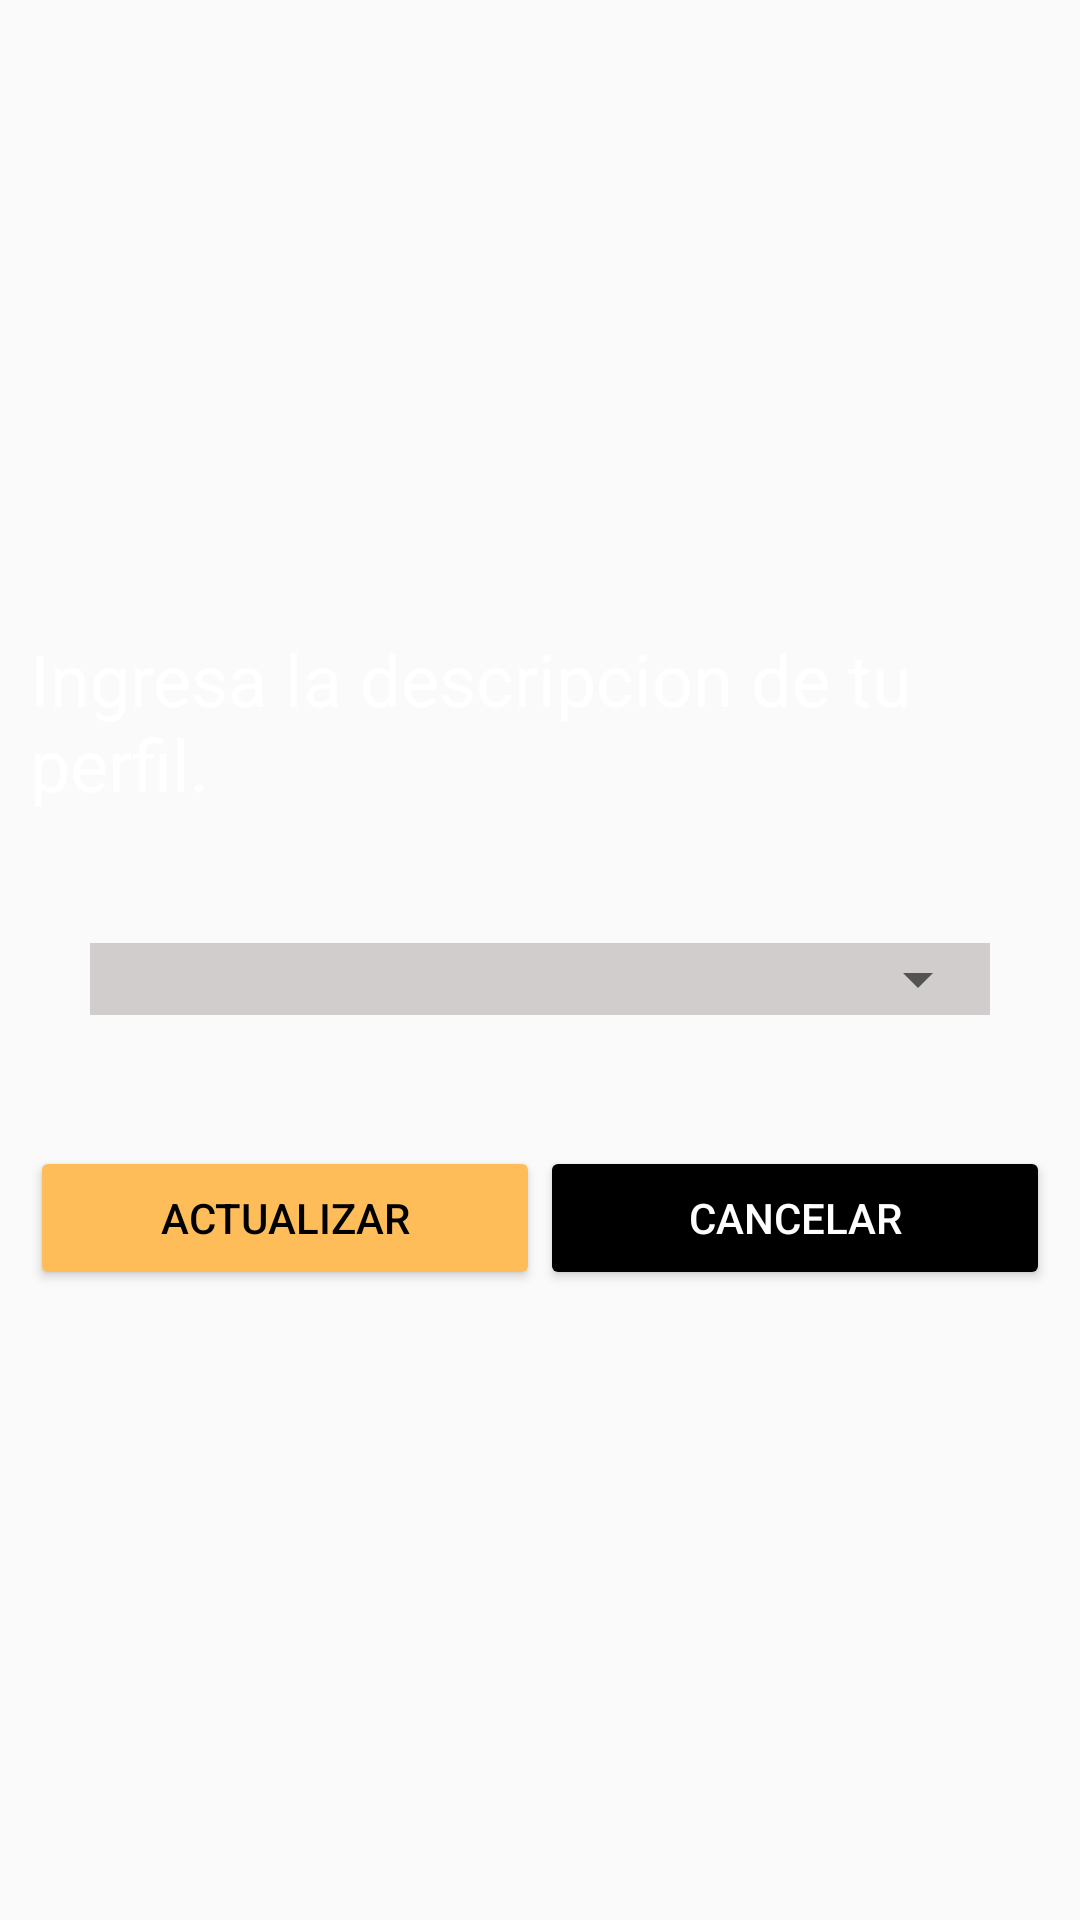

Here is an Android app screen rendered from its layout file. Give the layout XML and the strings, colors and styles it references.
<!-- AndroidManifest.xml: application theme Theme.TP_Grupo6_Seminario -->
<!-- res/layout/popup_spinner_y_2_botones.xml -->
<?xml version="1.0" encoding="utf-8"?>
<androidx.constraintlayout.widget.ConstraintLayout xmlns:android="http://schemas.android.com/apk/res/android"
    xmlns:app="http://schemas.android.com/apk/res-auto"
    xmlns:tools="http://schemas.android.com/tools"
    android:layout_width="match_parent"
    android:layout_height="match_parent">

    <LinearLayout
        android:layout_width="match_parent"
        android:layout_height="220dp"
        android:layout_marginStart="10dp"
        android:layout_marginTop="80dp"
        android:layout_marginEnd="10dp"
        android:layout_marginBottom="80dp"
        android:orientation="vertical"
        app:layout_constraintBottom_toBottomOf="parent"
        app:layout_constraintEnd_toEndOf="parent"
        app:layout_constraintStart_toStartOf="parent"
        app:layout_constraintTop_toTopOf="parent">

        <androidx.constraintlayout.widget.ConstraintLayout
            android:layout_width="match_parent"
            android:layout_height="match_parent">

            <TextView
                android:id="@+id/tvTituloPopUp"
                android:layout_width="match_parent"
                android:layout_height="wrap_content"
                android:text="Ingresa la descripcion de tu perfil."
                android:textColor="#FFFFFF"
                android:textSize="24sp"
                app:layout_constraintTop_toTopOf="parent" />

            <LinearLayout
                android:layout_width="0dp"
                android:layout_height="wrap_content"
                android:layout_marginStart="20dp"
                android:layout_marginEnd="20dp"
                android:background="#D1CDCD"
                android:orientation="vertical"
                app:layout_constraintBottom_toTopOf="@+id/linearLayout9"
                app:layout_constraintEnd_toEndOf="parent"
                app:layout_constraintStart_toStartOf="parent"
                app:layout_constraintTop_toBottomOf="@+id/tvTituloPopUp">

                <Spinner
                    android:id="@+id/spPopUp"
                    android:layout_width="match_parent"
                    android:layout_height="wrap_content" />
            </LinearLayout>

            <LinearLayout
                android:id="@+id/linearLayout9"
                android:layout_width="match_parent"
                android:layout_height="wrap_content"
                android:orientation="horizontal"
                app:layout_constraintBottom_toBottomOf="parent">

                <Button
                    android:id="@+id/btnPopUpAceptar"
                    android:layout_width="match_parent"
                    android:layout_height="wrap_content"
                    android:layout_weight="1"
                    android:backgroundTint="@color/color_fondo_toolbar"
                    android:text="Actualizar"
                    android:textColor="#000000" />

                <Button
                    android:id="@+id/btnPopUpCancelar"
                    android:layout_width="match_parent"
                    android:layout_height="wrap_content"
                    android:layout_weight="1"
                    android:backgroundTint="@color/black"
                    android:text="Cancelar"
                    android:textColor="#FFFEFE" />

            </LinearLayout>
        </androidx.constraintlayout.widget.ConstraintLayout>

    </LinearLayout>

</androidx.constraintlayout.widget.ConstraintLayout>
<!-- resources referenced by this layout -->
<resources>
  <color name="color_fondo_toolbar">#FFBD59</color>
  <style name="Theme.TP_Grupo6_Seminario" parent="Base.Theme.TP_Grupo6_Seminario" />
  <style name="Base.Theme.TP_Grupo6_Seminario" parent="Theme.AppCompat.Light.NoActionBar">
          
          
      </style>
  <!-- not gathered from this repository: default colours our renderer supplied (Android Studio template values) -->
  <color name="black">#FF000000</color>
</resources>
